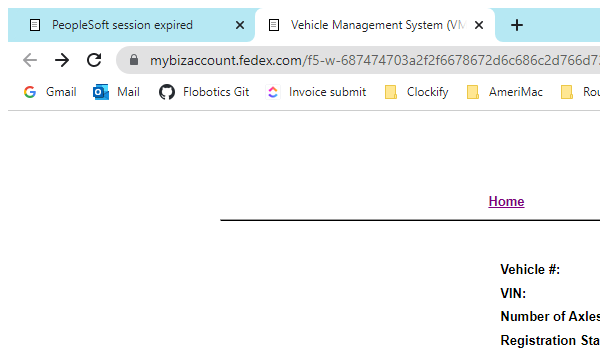
Task: Import vehicles data from MGBA, having the input from RouteElite.
Workflow: MGBA_ExtractVehicleInformation

Step 1: Attach to vehicle details page in window 'Vehicle Management System (VMS)' (chrome.exe)

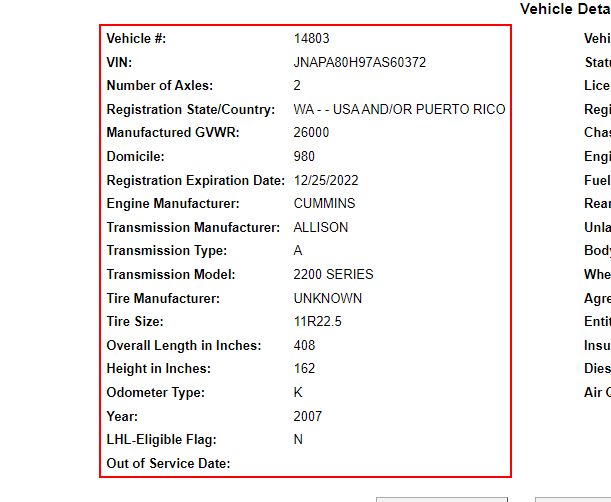
Step 2: get-text from the table

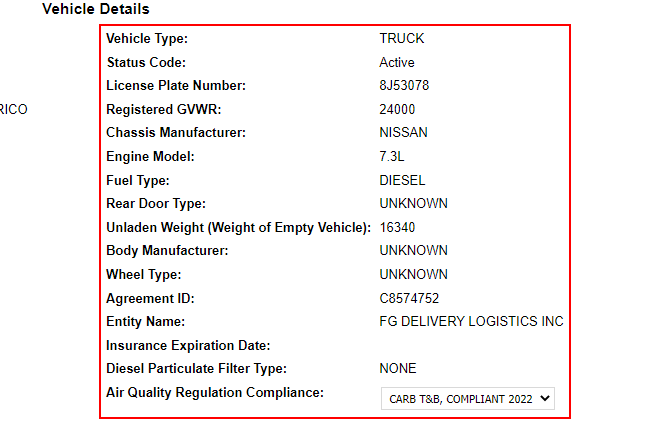
Step 3: get-text from the table 'Vehicle Type*'